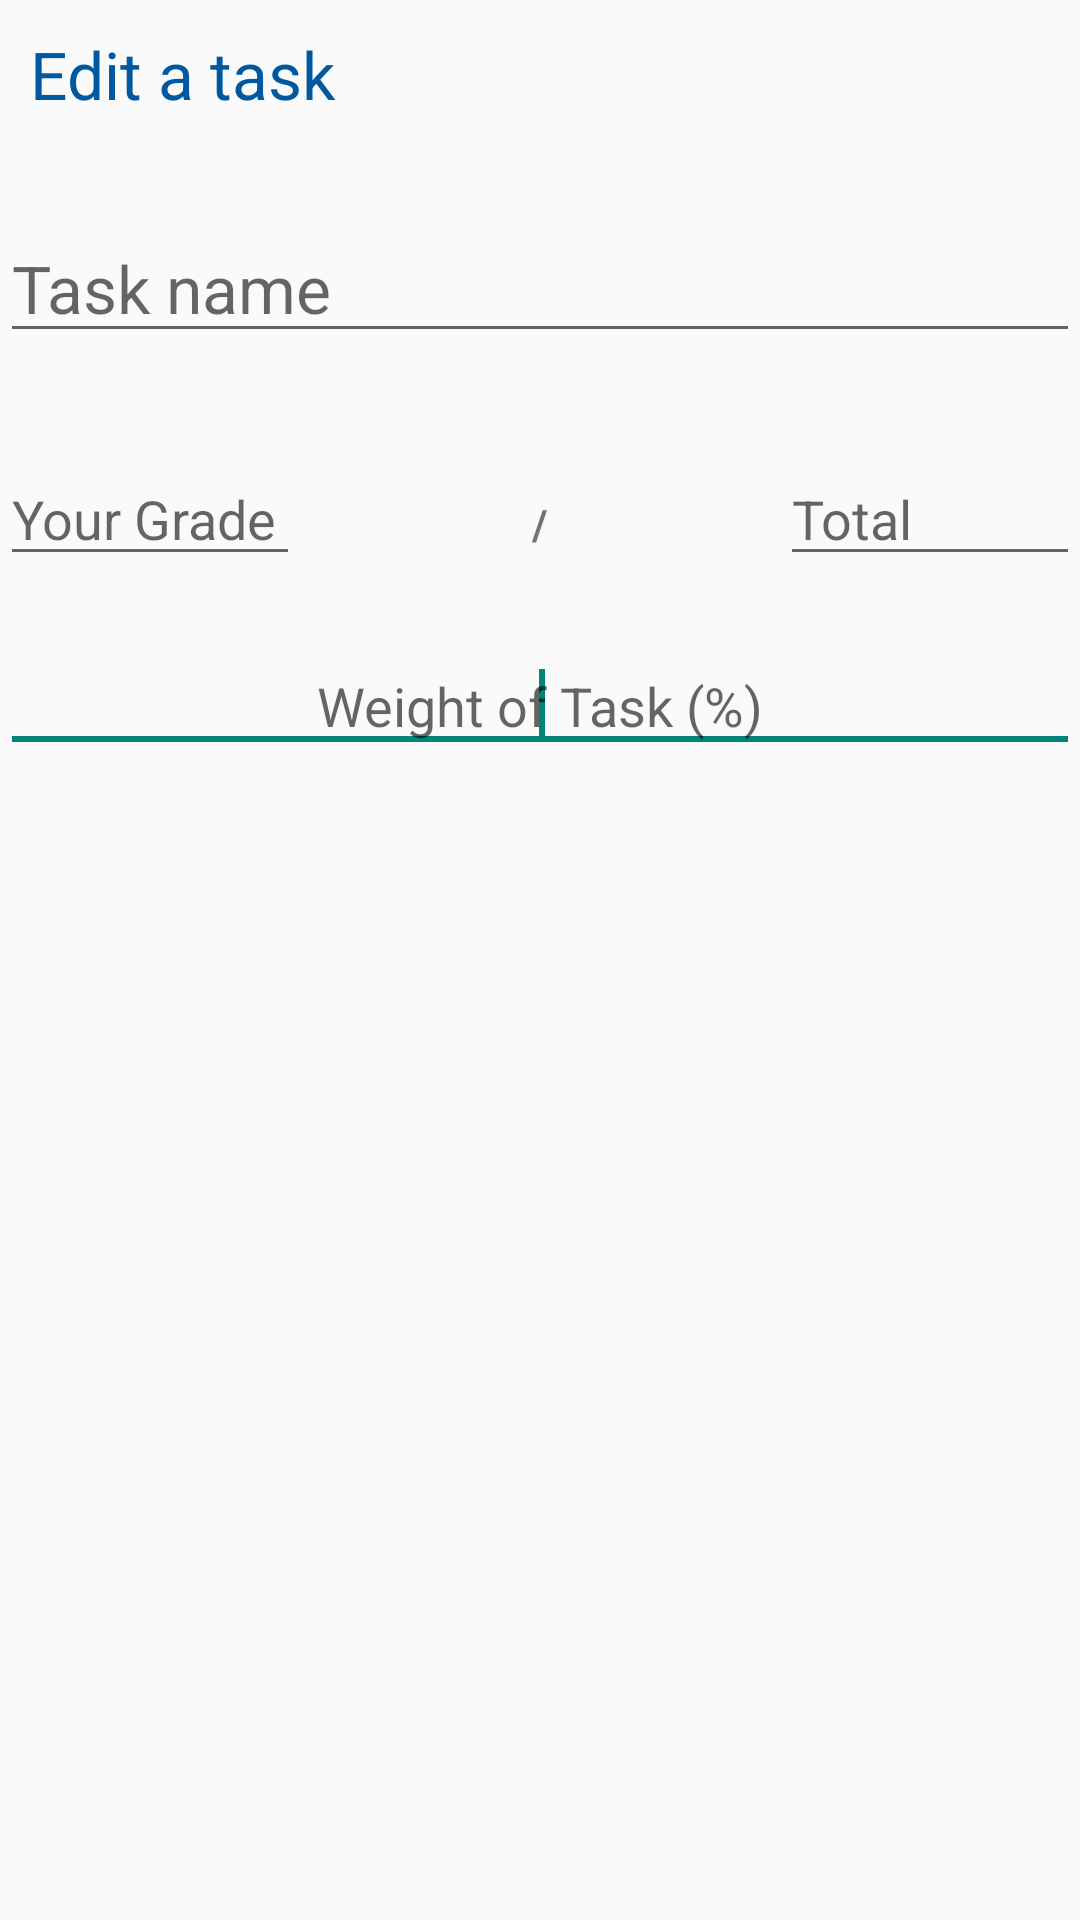

Android layout source for this screen:
<!-- AndroidManifest.xml: application theme AppTheme -->
<!-- res/layout/edit_task_dialog.xml -->
<?xml version="1.0" encoding="utf-8"?>

<RelativeLayout xmlns:android="http://schemas.android.com/apk/res/android"
    android:layout_width="match_parent"
    android:layout_height="match_parent"
    android:gravity="right" >

    <TextView
        style="@style/updateHeaderText"
        android:id="@+id/textviewtask_dialog_edit"
        android:layout_width="wrap_content"
        android:layout_height="wrap_content"
        android:layout_alignParentLeft="true"
        android:layout_alignParentRight="true"
        android:layout_alignParentTop="true"
        android:gravity="left"
        android:text="Edit a task"
        
        android:textAppearance="?android:attr/textAppearanceLarge"
        />

    <TextView
        android:id="@+id/viewdiagonal_dialog_edit"
        android:layout_width="wrap_content"
        android:layout_height="wrap_content"
        android:layout_alignBaseline="@+id/average_dialog_edit"
        android:layout_alignBottom="@+id/average_dialog_edit"
        android:layout_centerHorizontal="true"
        android:text="/"
        android:textAppearance="?android:attr/textAppearanceSmall"
        android:textStyle="bold" />

    <EditText
        android:id="@+id/total_dialog_edit"
        android:layout_width="100sp"
        android:layout_height="wrap_content"
        android:layout_alignBottom="@+id/average_dialog_edit"
        android:layout_alignParentRight="true"
        android:ems="10"
        android:hint="Total"
        android:inputType="numberDecimal" 
        android:textAppearance="?android:attr/textAppearanceMedium"/>

    <EditText
        android:id="@+id/average_dialog_edit"
        android:layout_width="100sp"
        android:layout_height="wrap_content"
        android:layout_alignParentLeft="true"
        android:layout_below="@+id/taskname_dialog_edit"
        android:layout_marginTop="33dp"
        android:ems="10"
        android:gravity="left"
        android:hint="Your Grade"
        android:inputType="numberDecimal"
        android:textAppearance="?android:attr/textAppearanceMedium"
        />

    <EditText
        android:id="@+id/taskname_dialog_edit"
        android:layout_width="wrap_content"
        android:layout_height="wrap_content"
        android:layout_alignParentLeft="true"
        android:layout_alignParentRight="true"
        android:layout_below="@+id/textviewtask_dialog_edit"
        android:layout_marginTop="22dp"
        android:ems="10"
        android:hint="Task name"
        android:textAppearance="?android:attr/textAppearanceLarge" />

    <EditText
        android:id="@+id/weight_dialog_edit"
        android:layout_width="wrap_content"
        android:layout_height="wrap_content"
        android:layout_alignParentLeft="true"
        android:layout_below="@+id/total_dialog_edit"
        android:layout_marginTop="21dp"
        android:ems="50"
        android:gravity="center"
        android:hint="Weight of Task (%)"
        android:inputType="numberDecimal"
        android:textAppearance="?android:attr/textAppearanceMedium" >

        <requestFocus />
    </EditText>

</RelativeLayout>
<!-- resources referenced by this layout -->
<resources>
  <style name="updateHeaderText">
      	<item name="android:layout_margin">10dp</item>
          <item name="android:textColor">#0058A1</item>
      </style>
  <style name="AppTheme" parent="AppBaseTheme">
          
          
     
      </style>
  <style name="AppBaseTheme" parent="Theme.AppCompat.Light">
          
          
      </style>
</resources>
